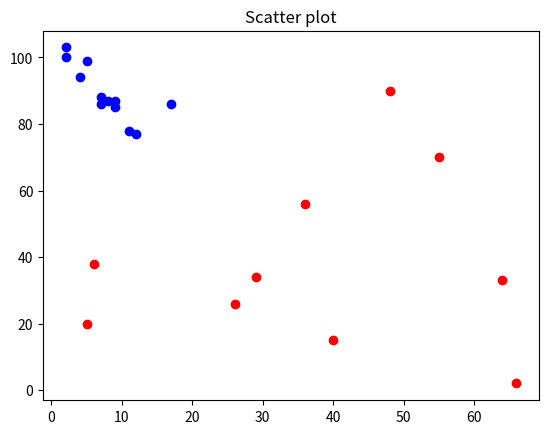

The script that saved this image:
import numpy as np 
import matplotlib.pyplot as plt
# dataset1
x1 =np.array([5, 7, 8, 7, 2, 17, 2, 9, 4, 11, 12, 9])  
y1 =np.array([99, 86, 87, 88, 100, 86, 103, 87, 94, 78, 77, 85]) 
# dataset2 
x2 =np.array([26, 29, 48, 64, 6, 5, 36, 66, 55, 40])   
y2 =np.array([26, 34, 90, 33, 38, 20, 56, 2, 70, 15]) 
plt.scatter(x1, y1, c ="blue")   
plt.scatter(x2,y2,c="red")
plt.title('Scatter plot')
plt.show()